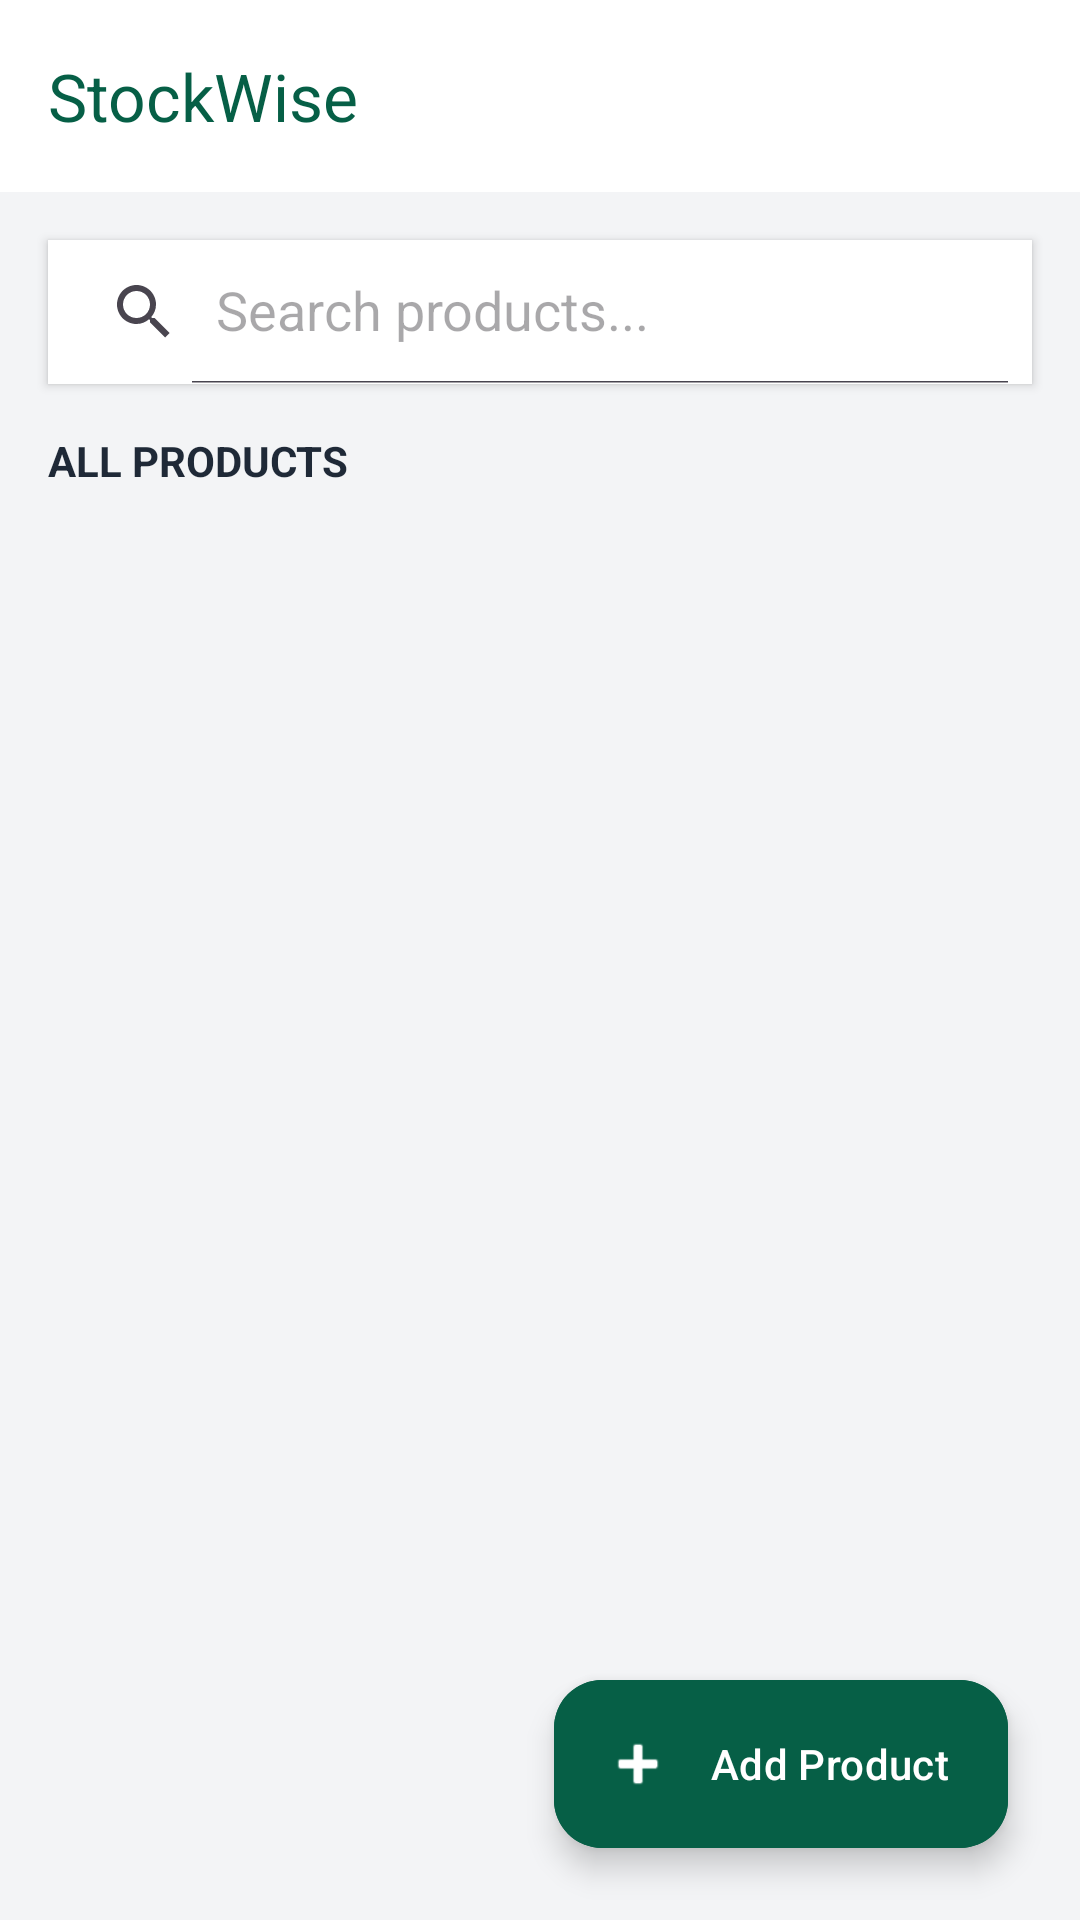

Layout XML and referenced resources for this Android screen:
<!-- AndroidManifest.xml: application theme Theme.StockWiseMobile -->
<!-- res/layout/activity_dashboard.xml -->
<?xml version="1.0" encoding="utf-8"?>
<androidx.drawerlayout.widget.DrawerLayout
    xmlns:android="http://schemas.android.com/apk/res/android"
    xmlns:app="http://schemas.android.com/apk/res-auto"
    android:id="@+id/drawer_layout"
    android:layout_width="match_parent"
    android:layout_height="match_parent"
    android:background="#F3F4F6">

    <RelativeLayout
        android:layout_width="match_parent"
        android:layout_height="match_parent">

        <androidx.appcompat.widget.Toolbar
            android:id="@+id/toolbar"
            android:layout_width="match_parent"
            android:layout_height="?attr/actionBarSize"
            android:background="#FFFFFF"
            android:elevation="4dp"
            app:title="StockWise"
            app:titleTextColor="#065F46" />

        <androidx.appcompat.widget.SearchView
            android:id="@+id/searchView"
            android:layout_width="match_parent"
            android:layout_height="wrap_content"
            android:layout_below="@id/toolbar"
            android:layout_margin="16dp"
            android:background="#FFFFFF"
            android:elevation="2dp"
            app:queryHint="Search products..."
            app:iconifiedByDefault="false" />

        <TextView
            android:id="@+id/tvSectionTitle"
            android:layout_width="match_parent"
            android:layout_height="wrap_content"
            android:layout_below="@id/searchView"
            android:layout_marginHorizontal="16dp"
            android:text="ALL PRODUCTS"
            android:textSize="14sp"
            android:textStyle="bold"
            android:textColor="#1F2937"
            android:textAllCaps="true"/>

        <LinearLayout
            android:id="@+id/layoutEmptyState"
            android:layout_width="match_parent"
            android:layout_height="match_parent"
            android:layout_below="@id/tvSectionTitle"
            android:gravity="center"
            android:orientation="vertical"
            android:visibility="gone">
            <ImageView
                android:layout_width="80dp"
                android:layout_height="80dp"
                android:src="@android:drawable/ic_menu_search"
                app:tint="#9CA3AF"/>
            <TextView
                android:layout_width="wrap_content"
                android:layout_height="wrap_content"
                android:layout_marginTop="16dp"
                android:text="No products found."
                android:textSize="18sp"
                android:textColor="#6B7280"/>
        </LinearLayout>

        <androidx.recyclerview.widget.RecyclerView
            android:id="@+id/recyclerViewInventory"
            android:layout_width="match_parent"
            android:layout_height="match_parent"
            android:layout_below="@id/tvSectionTitle"
            android:layout_marginTop="8dp"
            android:clipToPadding="false"
            android:padding="8dp"/>

        <com.google.android.material.floatingactionbutton.ExtendedFloatingActionButton
            android:id="@+id/fabAddItem"
            android:layout_width="wrap_content"
            android:layout_height="wrap_content"
            android:layout_alignParentBottom="true"
            android:layout_alignParentEnd="true"
            android:layout_margin="24dp"
            android:text="Add Product"
            android:textColor="#FFFFFF"
            android:backgroundTint="#065F46"
            app:icon="@android:drawable/ic_input_add"
            app:iconTint="#FFFFFF" />
    </RelativeLayout>

    <com.google.android.material.navigation.NavigationView
        android:id="@+id/nav_view"
        android:layout_width="wrap_content"
        android:layout_height="match_parent"
        android:layout_gravity="start"
        android:background="#FFFFFF"
        app:headerLayout="@layout/nav_header"
        app:menu="@menu/drawer_menu"
        app:itemTextColor="#333333"
        app:itemIconTint="#065F46" />


</androidx.drawerlayout.widget.DrawerLayout>
<!-- res/layout/nav_header.xml (included above) -->
<?xml version="1.0" encoding="utf-8"?>
<LinearLayout xmlns:android="http://schemas.android.com/apk/res/android"
    android:layout_width="match_parent"
    android:layout_height="176dp"
    android:background="#065F46"
    android:gravity="bottom"
    android:orientation="vertical"
    android:padding="16dp"
    android:theme="@style/ThemeOverlay.AppCompat.Dark">

    <ImageView
        android:layout_width="64dp"
        android:layout_height="64dp"
        android:src="@android:drawable/ic_menu_agenda"
        app:tint="#FFFFFF"
        xmlns:app="http://schemas.android.com/apk/res-auto" />

    <TextView
        android:layout_width="match_parent"
        android:layout_height="wrap_content"
        android:layout_marginTop="8dp"
        android:text="StockWise"
        android:textSize="20sp"
        android:textStyle="bold"
        android:textColor="#FFFFFF"/>

    <TextView
        android:id="@+id/tvHeaderEmail"
        android:layout_width="match_parent"
        android:layout_height="wrap_content"
        android:text="admin@stockwise.com"
        android:textColor="#D1FAE5"/>
</LinearLayout>
<!-- resources referenced by this layout -->
<resources>
  <style name="Theme.StockWiseMobile" parent="Base.Theme.StockWiseMobile" />
  <style name="Base.Theme.StockWiseMobile" parent="Theme.Material3.DayNight.NoActionBar">
          
          
      </style>
</resources>
